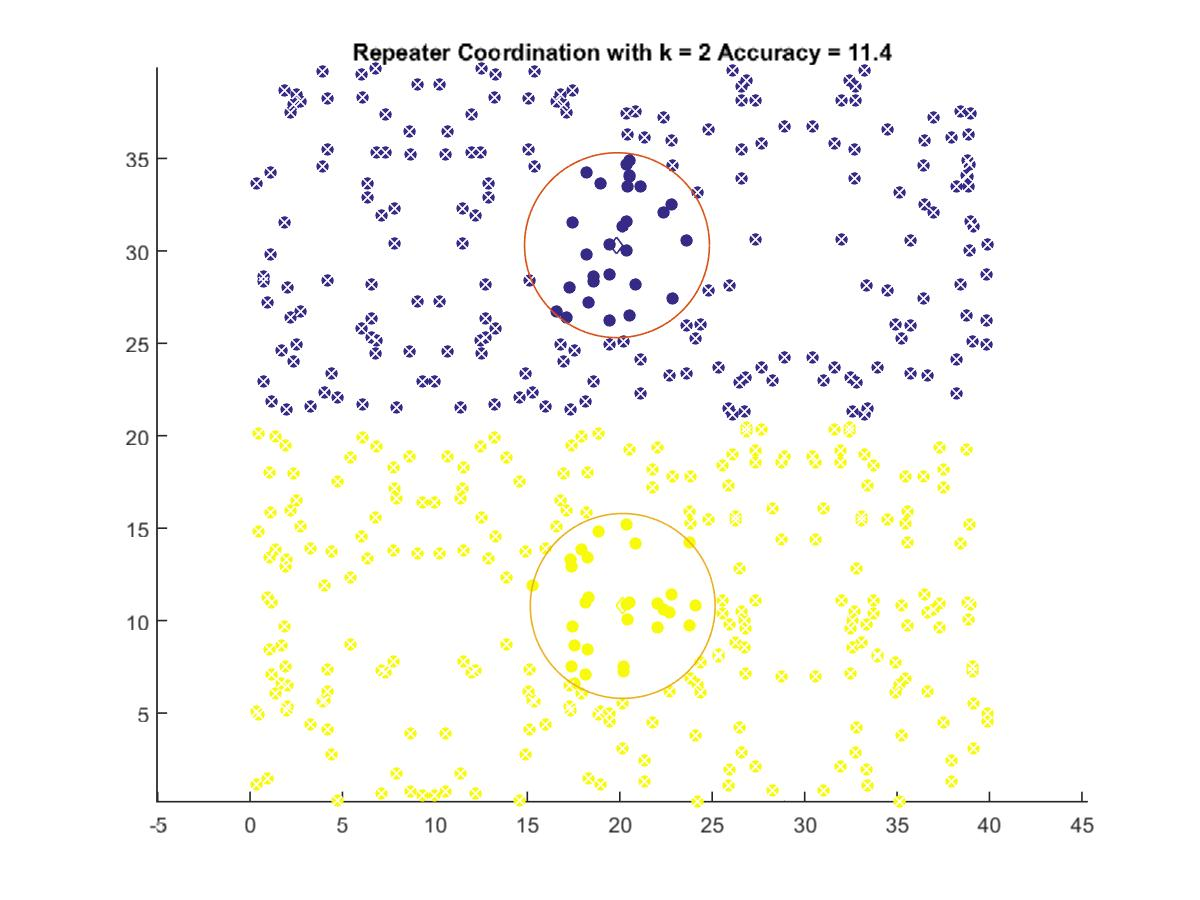

The table this chart was drawn from, first rows:
19.849, 30.307
20.16, 10.79
